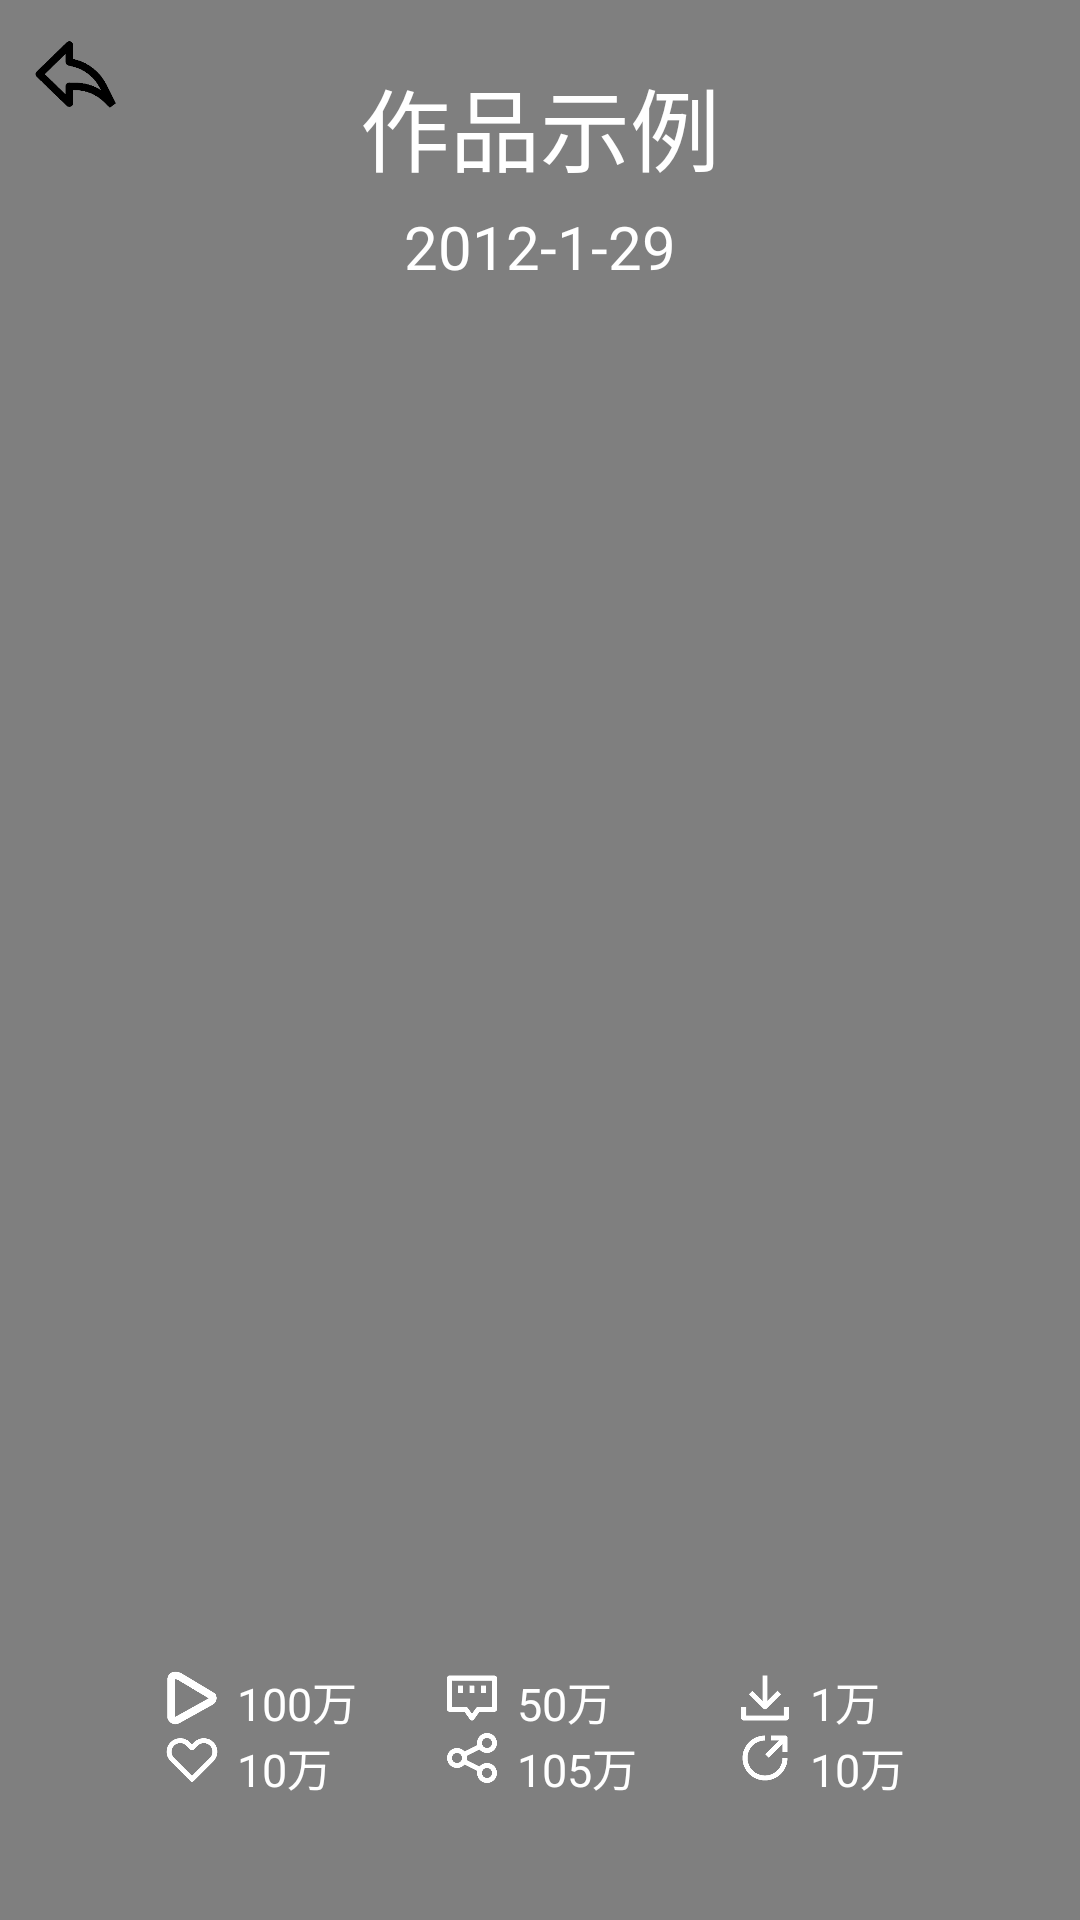

Write the Android layout XML for this screen, with the resource values it uses.
<!-- AndroidManifest.xml: application theme AppTheme -->
<!-- res/layout/center_right_frag.xml -->
<?xml version="1.0" encoding="utf-8"?>
<FrameLayout xmlns:android="http://schemas.android.com/apk/res/android"
    xmlns:app="http://schemas.android.com/apk/res-auto"
    android:layout_width="match_parent"
    android:layout_height="match_parent">

    <VideoView
        android:id="@+id/video"
        android:layout_width="match_parent"
        android:layout_height="match_parent">
    </VideoView>

    <FrameLayout
        android:layout_width="match_parent"
        android:layout_height="wrap_content"
        android:layout_gravity="top">

        <Button
            android:background="@drawable/back_button"
            android:id="@+id/back_button"
            android:layout_width="@dimen/button_length"
            android:layout_height="@dimen/button_length"
            android:layout_gravity="top|left"
            android:layout_margin="10dp"></Button>

        <LinearLayout
            android:layout_width="wrap_content"
            android:layout_height="wrap_content"
            android:layout_gravity="center"
            android:orientation="vertical"
            android:layout_margin="20dp">

            <TextView
                android:id="@+id/video_title"
                android:layout_width="wrap_content"
                android:layout_height="wrap_content"
                android:layout_gravity="center|top"
                android:textSize="@dimen/text_big_size"
                android:textColor="@color/white"
                android:text="作品示例">
            </TextView>

            <TextView
                android:id="@+id/video_time"
                android:layout_width="wrap_content"
                android:layout_height="wrap_content"
                android:layout_gravity="center|bottom"
                android:textSize="@dimen/text_middle_size"
                android:text="2012-1-29"
                android:textColor="@color/white"
                android:layout_marginTop="5dp">
            </TextView>

        </LinearLayout>

    </FrameLayout>

    <LinearLayout
        android:layout_width="match_parent"
        android:layout_height="wrap_content"
        android:layout_gravity="bottom"
        android:layout_margin="40dp">


        <RelativeLayout
            android:layout_width="0dp"
            android:layout_height="wrap_content"
            android:layout_weight="1"
            android:gravity="center">

            <ImageView
                android:id="@+id/play_img"
                android:src="@drawable/play"
                android:layout_width="@dimen/text_middle_size"
                android:layout_height="@dimen/text_middle_size"
                app:tint="@color/white">
            </ImageView>

            <TextView
                android:id="@+id/play_num"
                android:layout_width="wrap_content"
                android:layout_height="wrap_content"
                android:layout_toRightOf="@id/play_img"
                android:textSize="@dimen/text_small_size"
                android:text="100万"
                android:textColor="@color/white"
                android:layout_marginLeft="5dp"></TextView>

            <ImageView
                app:tint="@color/white"
                android:id="@+id/like_img"
                android:src="@drawable/like"
                android:layout_alignLeft="@id/play_img"
                android:layout_below="@id/play_img"
                android:layout_width="@dimen/text_middle_size"
                android:layout_height="@dimen/text_middle_size">
            </ImageView>

            <TextView
                android:id="@+id/like_num"
                android:layout_width="wrap_content"
                android:layout_height="wrap_content"
                android:layout_toRightOf="@id/play_img"
                android:layout_below="@id/play_num"
                android:textSize="@dimen/text_small_size"
                android:text="10万"
                android:textColor="@color/white"
                android:layout_marginLeft="5dp"></TextView>

        </RelativeLayout>

        <RelativeLayout
            android:layout_width="0dp"
            android:layout_height="wrap_content"
            android:layout_weight="1"
            android:gravity="center">

            <ImageView
                app:tint="@color/white"
                android:id="@+id/comment_img"
                android:src="@drawable/comment"
                android:layout_width="@dimen/text_middle_size"
                android:layout_height="@dimen/text_middle_size">
            </ImageView>

            <TextView
                android:id="@+id/comment_num"
                android:layout_width="wrap_content"
                android:layout_height="wrap_content"
                android:layout_toRightOf="@id/comment_img"
                android:textSize="@dimen/text_small_size"
                android:text="50万"
                android:textColor="@color/white"
                android:layout_marginLeft="5dp"></TextView>

            <ImageView
                app:tint="@color/white"
                android:id="@+id/share_img"
                android:layout_width="@dimen/text_middle_size"
                android:layout_height="@dimen/text_middle_size"
                android:layout_below="@id/comment_img"
                android:layout_alignLeft="@id/comment_img"
                android:src="@drawable/share"></ImageView>

            <TextView
                android:id="@+id/share_num"
                android:layout_width="wrap_content"
                android:layout_height="wrap_content"
                android:layout_below="@id/comment_num"
                android:layout_marginLeft="5dp"
                android:layout_toRightOf="@id/comment_img"
                android:text="105万"
                android:textColor="@color/white"
                android:textSize="@dimen/text_small_size"></TextView>

        </RelativeLayout>

        <RelativeLayout
            android:layout_width="0dp"
            android:layout_height="wrap_content"
            android:layout_weight="1"
            android:gravity="center">

            <ImageView
                app:tint="@color/white"
                android:id="@+id/download_img"
                android:src="@drawable/download"
                android:layout_width="@dimen/text_middle_size"
                android:layout_height="@dimen/text_middle_size">
            </ImageView>

            <TextView
                android:id="@+id/download_num"
                android:layout_width="wrap_content"
                android:layout_height="wrap_content"
                android:layout_toRightOf="@id/download_img"
                android:textSize="@dimen/text_small_size"
                android:text="1万"
                android:textColor="@color/white"
                android:layout_marginLeft="5dp"></TextView>

            <ImageView
                app:tint="@color/white"
                android:id="@+id/transmit_img"
                android:src="@drawable/transmit"
                android:layout_alignLeft="@id/download_img"
                android:layout_below="@id/download_img"
                android:layout_width="@dimen/text_middle_size"
                android:layout_height="@dimen/text_middle_size">
            </ImageView>

            <TextView
                android:id="@+id/transmit_num"
                android:layout_width="wrap_content"
                android:layout_height="wrap_content"
                android:layout_toRightOf="@id/download_img"
                android:layout_below="@id/download_num"
                android:textSize="@dimen/text_small_size"
                android:text="10万"
                android:textColor="@color/white"
                android:layout_marginLeft="5dp"></TextView>

        </RelativeLayout>

    </LinearLayout>



</FrameLayout>
<!-- resources referenced by this layout -->
<resources>
  <dimen name="button_length">30dp</dimen>
  <dimen name="text_big_size">30dp</dimen>
  <dimen name="text_middle_size">20dp</dimen>
  <dimen name="text_small_size">15dp</dimen>
  <!-- drawable back_button: png bitmap (drawable, 3026 bytes) -->
  <!-- drawable comment: png bitmap (drawable, 2253 bytes) -->
  <!-- drawable download: png bitmap (drawable, 2423 bytes) -->
  <!-- drawable like: png bitmap (drawable, 2791 bytes) -->
  <!-- drawable play: png bitmap (drawable, 2565 bytes) -->
  <!-- drawable share: png bitmap (drawable, 3489 bytes) -->
  <!-- drawable transmit: png bitmap (drawable, 3095 bytes) -->
  <!-- not gathered from this repository: default colours our renderer supplied (Android Studio template values) -->
  <color name="white">#FFFFFFFF</color>
</resources>
